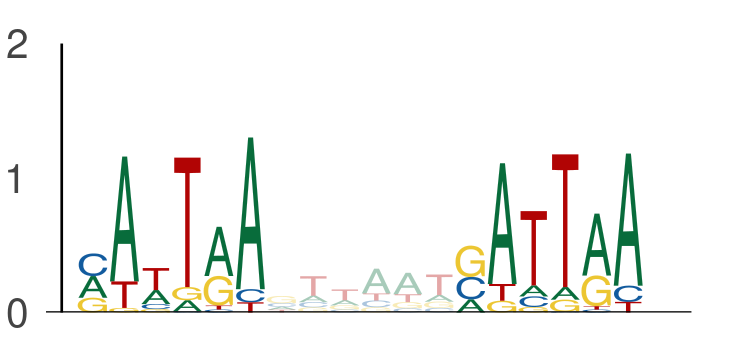

Data behind this chart, as committed beside it:
seq_index, start_position, end_position, is_reversed_complement
3292, 21, 27, 0
3292, 33, 39, 0
1265, 103, 109, 0
1265, 115, 121, 0
2118, 72, 78, 0
2118, 84, 90, 0
3297, 72, 78, 0
3297, 84, 90, 0
3718, 72, 78, 0
3718, 84, 90, 0
636, 11, 17, 0
636, 23, 29, 0
4356, 84, 90, 0
4356, 96, 102, 0
843, 72, 78, 0
843, 84, 90, 0
4737, 84, 90, 0
4737, 96, 102, 0
365, 49, 55, 0
365, 61, 67, 0
3942, 136, 142, 0
3942, 148, 154, 0
2919, 11, 17, 0
2919, 23, 29, 0
4168, 72, 78, 0
4168, 84, 90, 0
437, 115, 121, 0
437, 127, 133, 0
435, 90, 96, 0
435, 102, 108, 0
453, 72, 78, 0
453, 84, 90, 0
205, 22, 28, 0
205, 34, 40, 0
4816, 29, 35, 0
4816, 41, 47, 0
4816, 17, 23, 0
4816, 29, 35, 0
3586, 135, 141, 0
3586, 147, 153, 0
5584, 72, 78, 0
5584, 84, 90, 0
5584, 84, 90, 0
5584, 96, 102, 0
5584, 93, 99, 0
5584, 105, 111, 0
1603, 84, 90, 0
1603, 96, 102, 0
2040, 72, 78, 0
2040, 84, 90, 0
3088, 109, 115, 0
3088, 121, 127, 0
594, 72, 78, 0
594, 84, 90, 0
594, 25, 31, 0
594, 37, 43, 0
324, 72, 78, 0
324, 84, 90, 0
324, 60, 66, 0
324, 72, 78, 0
... 3,280 more rows
